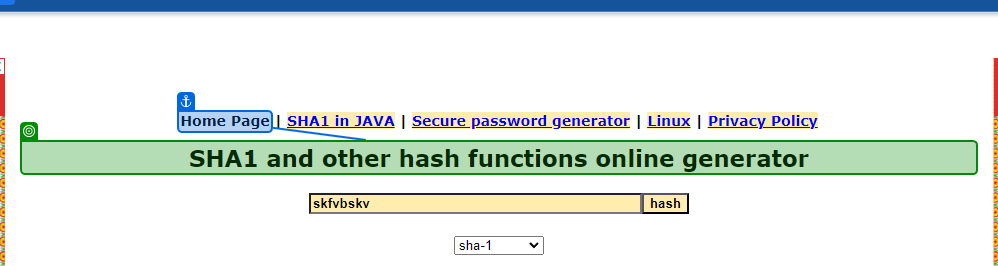
Task: Robotic Enterprise Framework
Workflow: SHA1Close

Step 1: check the heading in window 'SHA1 online' (chrome.exe)
